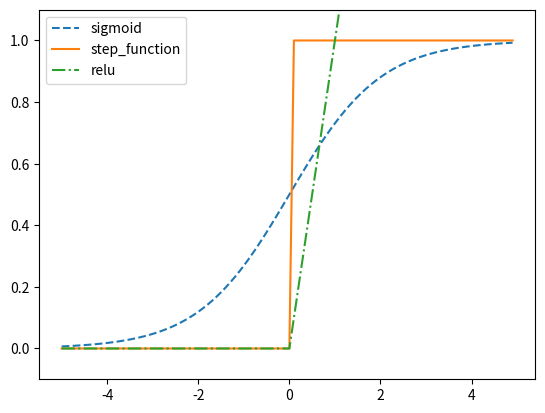

Here is the Python script that generated this plot:
import numpy as np
import matplotlib.pyplot as plt
from scipy.ndimage import label


# 这个只匀速浮点调用
def step_func1(x):
    if x > 0:
        return 1
    else:
        return 0

# 支持numpy
def step_func2(x):
    y = x > 0
    return y.astype(int)


def sigmoid(x):
    return 1 / (1 + np.exp(-x))


def step_function(x):
    return np.array(x > 0, dtype=int)

def relu(x):
    return np.maximum(0, x)

x = np.arange(-5.0, 5.0, 0.1)
y = step_function(x)
y1 = sigmoid(x)
y2 = relu(x)
plt.plot(x, y1, linestyle = '--', label="sigmoid")
plt.plot(x, y, label="step_function")
plt.plot(x, y2, linestyle = '-.', label="relu")
plt.legend()
plt.ylim(-0.1, 1.1) # 指定 y 轴的范围
plt.show()